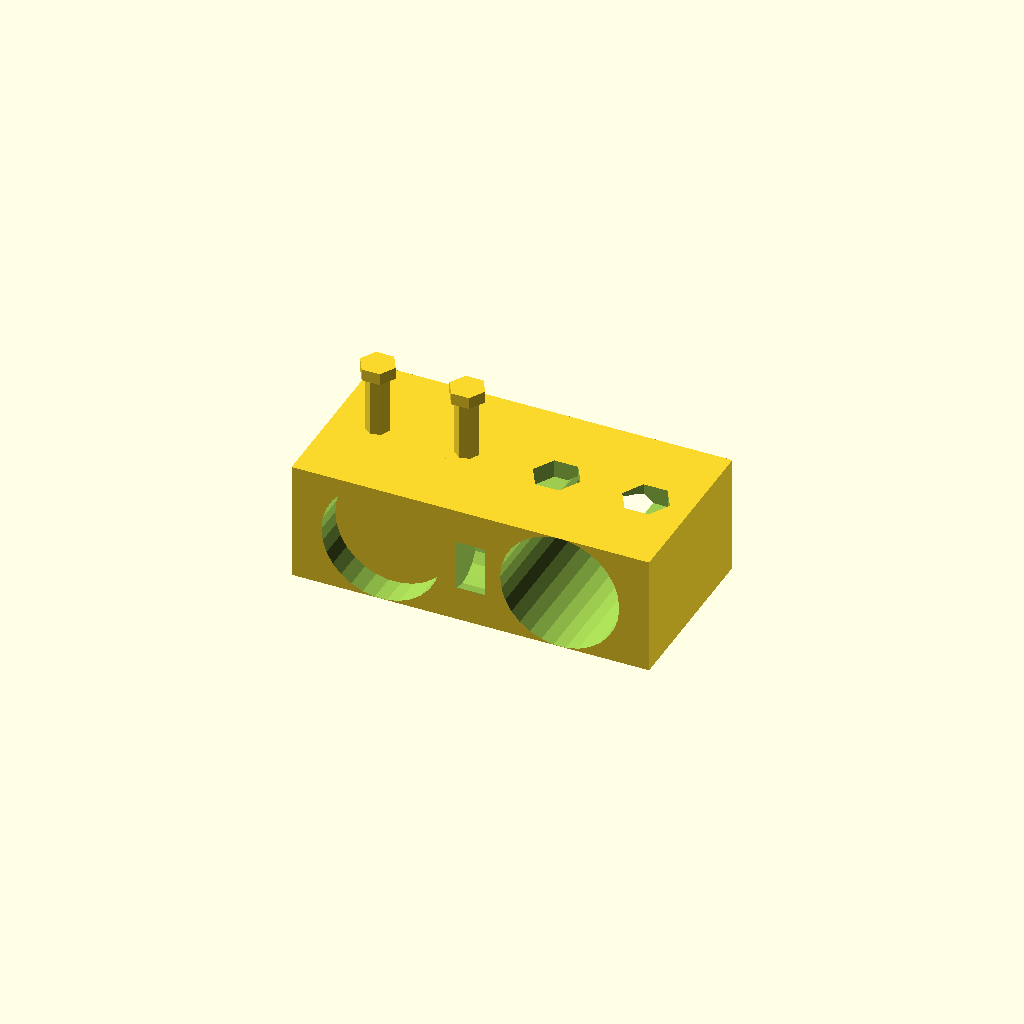
Cell 1: the model at its default parameters.
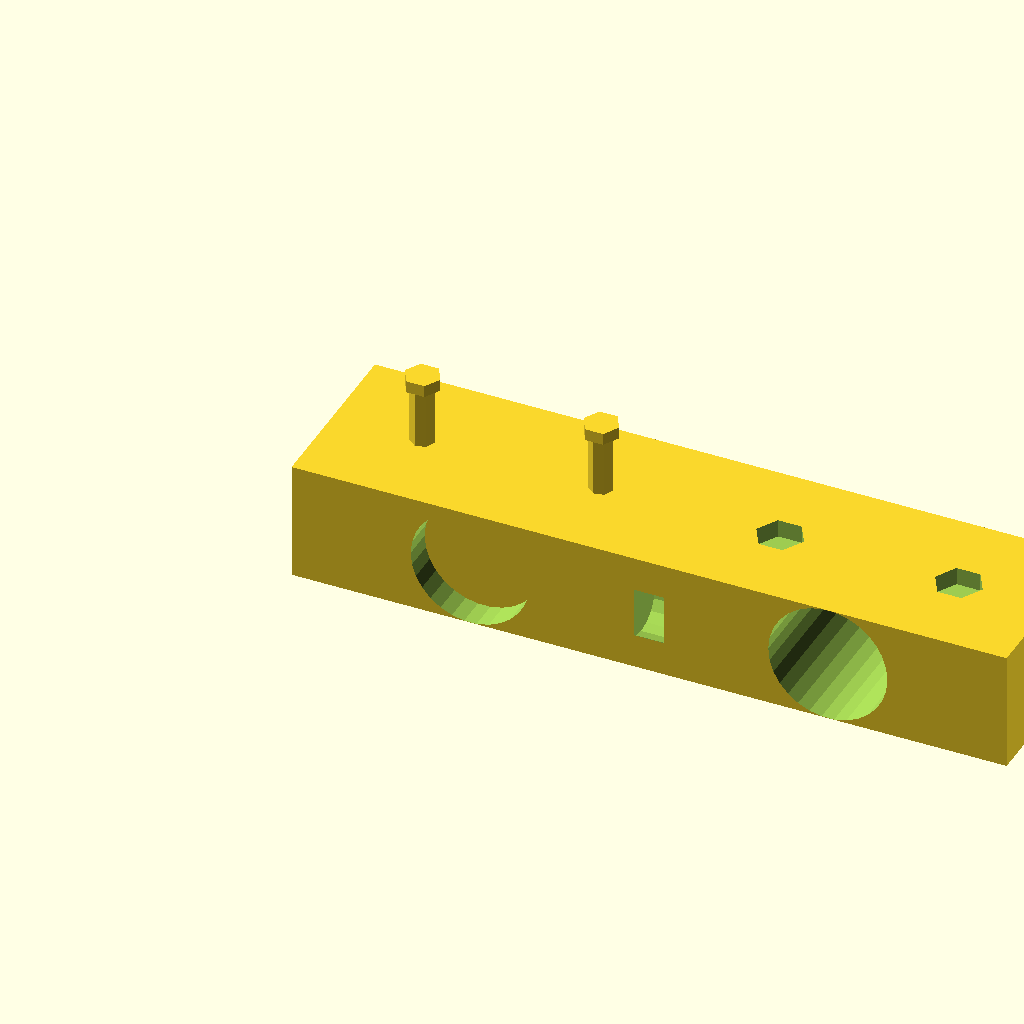
Cell 2: jaw_length = 60 (everything else at default).
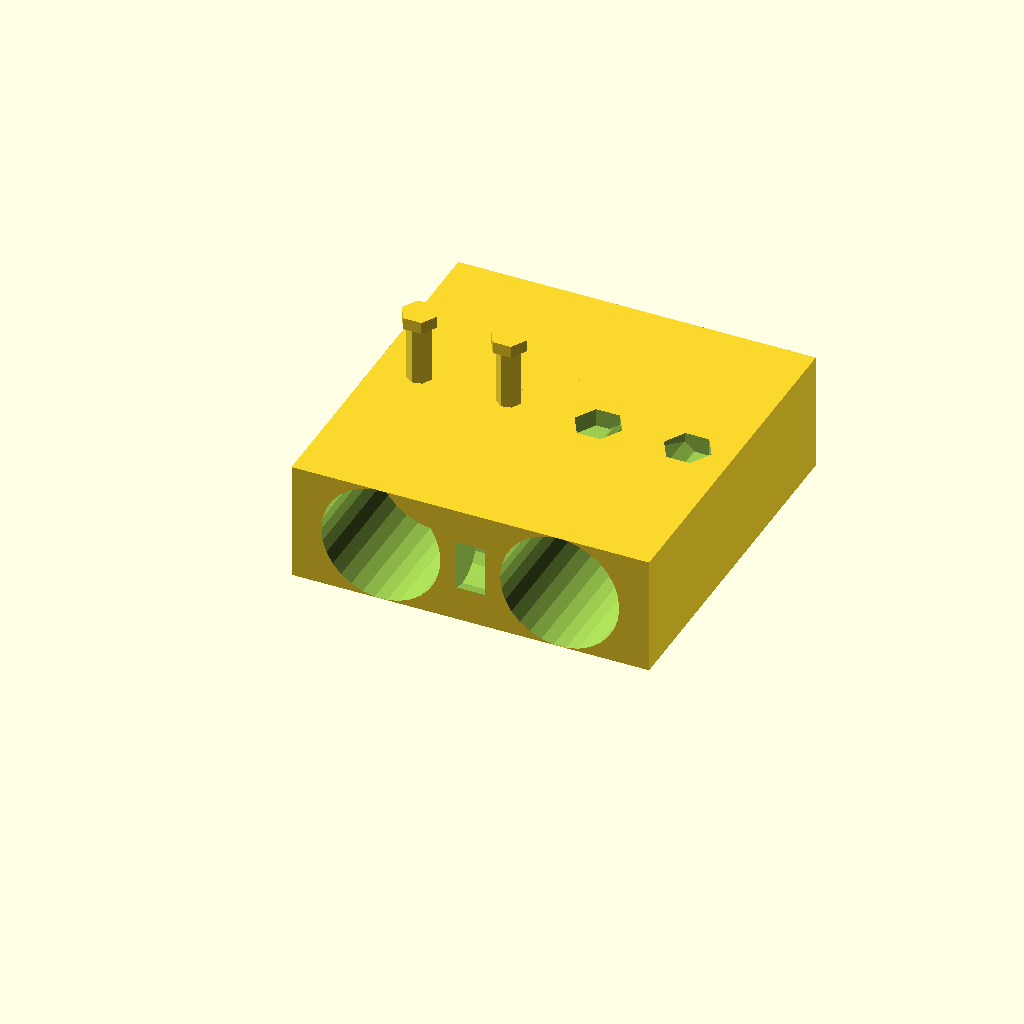
Cell 3 — jaw_width set to 60, the other parameters unchanged.
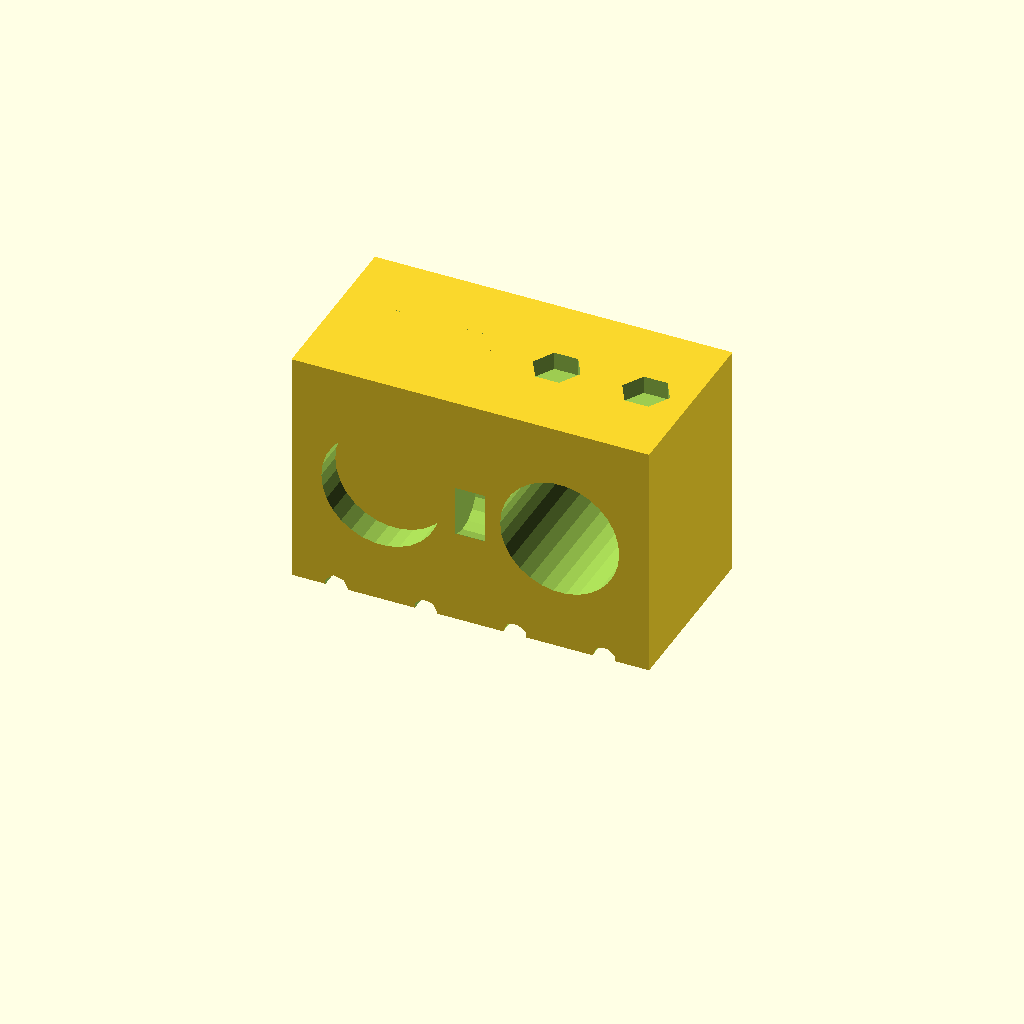
Cell 4: jaw_height = 40 (everything else at default).
All cells are drawn from one camera (rotation 55°, 0°, 25°, orthographic, colour scheme Cornfield), so only the parameter changes between them.
The OpenSCAD source (TracePart/objfile_29/output_0/objfile_29.scad):

// Parameters
jaw_length = 30;
jaw_width = 30;
jaw_height = 20;
tooth_radius = 5;
tooth_depth = 5;
core_radius = 10;
core_length = 20;
bolt_radius = 2;
bolt_length = 40;
nut_radius = 4;
nut_height = 3;

// Modules
module jaw_block(mirror=false) {
    translate([mirror ? jaw_length : 0, 0, 0])
    mirror([mirror ? 1 : 0, 0, 0])
    difference() {
        cube([jaw_length, jaw_width, jaw_height]);
        
        // Central bore
        translate([jaw_length/2, jaw_width/2, jaw_height/2])
            rotate([90,0,0])
                cylinder(h=jaw_width+2, r=core_radius, center=true);
        
        // Bolt holes
        for (x = [jaw_length*0.25, jaw_length*0.75])
            translate([x, jaw_width/2, 0])
                rotate([90,0,0])
                    cylinder(h=jaw_height+2, r=bolt_radius, center=true);
        
        // Nut recesses
        for (x = [jaw_length*0.25, jaw_length*0.75])
            translate([x, jaw_width/2, jaw_height - nut_height])
                cylinder(h=nut_height+0.1, r=nut_radius, $fn=6);
        
        // Interlocking teeth
        for (i = [0:2]) {
            translate([jaw_length, i*10 + 2.5, jaw_height/2])
                rotate([0,90,0])
                    cylinder(h=tooth_depth, r=tooth_radius, center=true);
        }
    }
}

module central_core() {
    translate([jaw_length/2, jaw_width/2, jaw_height/2])
        rotate([90,0,0])
            cylinder(h=core_length, r=core_radius, center=true);
}

module bolt() {
    union() {
        // Shaft
        cylinder(h=bolt_length, r=bolt_radius);
        // Head
        translate([0,0,bolt_length])
            cylinder(h=2, r=bolt_radius*1.5, $fn=6);
    }
}

module nut() {
    cylinder(h=nut_height, r=nut_radius, $fn=6);
}

// Assembly
module assembly() {
    // Left jaw
    jaw_block(false);
    
    // Right jaw
    translate([jaw_length, 0, 0])
        jaw_block(true);
    
    // Core
    central_core();
    
    // Bolts
    for (x = [jaw_length*0.25, jaw_length*0.75])
        translate([x, jaw_width/2, -10])
            bolt();
    
    // Nuts
    for (x = [jaw_length*0.25, jaw_length*0.75])
        translate([x, jaw_width/2, jaw_height - nut_height])
            nut();
}

// Render the full model
assembly();
Customizer parameters (derived from the source; name, type, default, range or options):
jaw_length: number, default 30
jaw_width: number, default 30
jaw_height: number, default 20
tooth_radius: number, default 5
tooth_depth: number, default 5
core_radius: number, default 10
core_length: number, default 20
bolt_radius: number, default 2
bolt_length: number, default 40
nut_radius: number, default 4
nut_height: number, default 3
